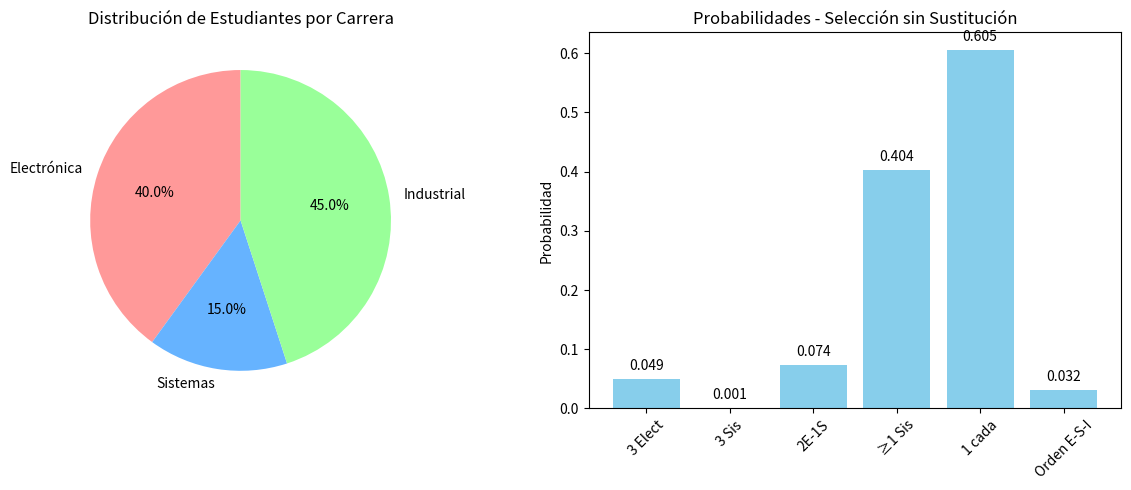
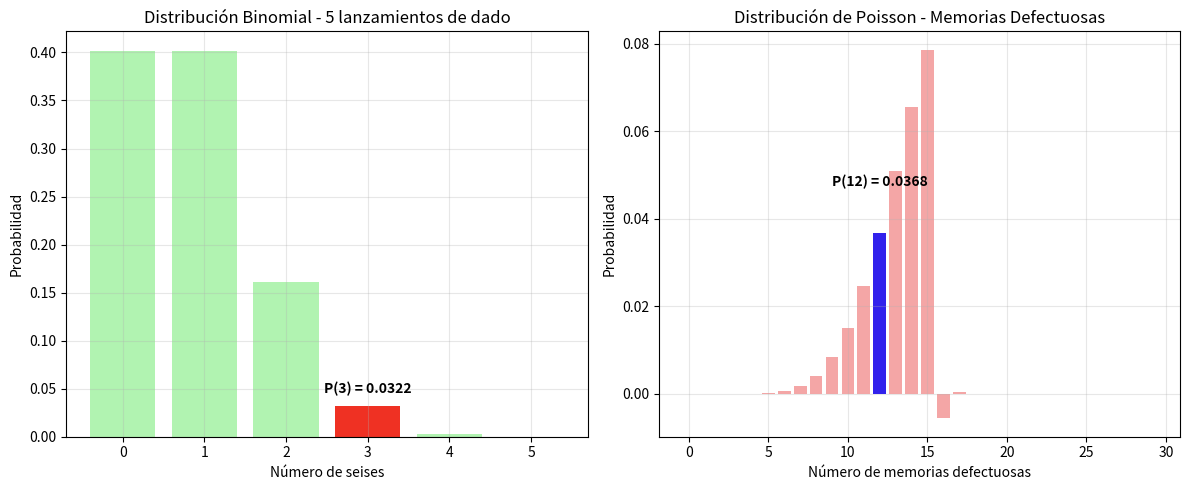

Recreate these plots in Python, in order.
from math import comb, factorial, exp
import matplotlib.pyplot as plt
import numpy as np

print("=" * 60)
print("SOLUCIÓN DE EJERCICIOS DE PROBABILIDAD")
print("=" * 60)

# =============================================================================
# EJERCICIO 1: Selección de estudiantes
# =============================================================================
print("\n" + "="*50)
print("EJERCICIO 1: Selección de estudiantes")
print("="*50)

# Datos del problema
total_estudiantes = 20
electronica = 8
sistemas = 3
industrial = 9

# a) Sin sustitución
print("\n--- SIN SUSTITUCIÓN ---")
espacio_muestral_sin = comb(total_estudiantes, 3)

# 1. Los 3 estudiantes sean de Electrónica
prob_1a = comb(electronica, 3) / espacio_muestral_sin
print(f"1. P(3 Electrónica) = {prob_1a:.4f} ({comb(electronica, 3)}/{espacio_muestral_sin})")

# 2. Los 3 estudiantes sean de Sistemas
prob_2a = comb(sistemas, 3) / espacio_muestral_sin
print(f"2. P(3 Sistemas) = {prob_2a:.6f} ({comb(sistemas, 3)}/{espacio_muestral_sin})")

# 3. 2 de Electrónica y 1 de Sistemas
prob_3a = (comb(electronica, 2) * comb(sistemas, 1)) / espacio_muestral_sin
print(f"3. P(2 Electrónica, 1 Sistemas) = {prob_3a:.4f} (84/{espacio_muestral_sin})")

# 4. Al menos 1 sea de Sistemas
prob_ningun_sistema = comb(total_estudiantes - sistemas, 3) / espacio_muestral_sin
prob_4a = 1 - prob_ningun_sistema
print(f"4. P(al menos 1 Sistemas) = {prob_4a:.4f}")

# 5. Se escoja 1 de cada carrera
prob_5a = (comb(electronica, 1) * comb(sistemas, 1) * comb(industrial, 1)) / espacio_muestral_sin
print(f"5. P(1 de cada carrera) = {prob_5a:.4f} (216/{espacio_muestral_sin})")

# 6. En orden: Electrónica-Sistemas-Industrial
espacio_ordenado = total_estudiantes * (total_estudiantes - 1) * (total_estudiantes - 2)
prob_6a = (electronica * sistemas * industrial) / espacio_ordenado
print(f"6. P(Orden E-S-I) = {prob_6a:.4f} (216/{espacio_ordenado})")

# b) Con sustitución
print("\n--- CON SUSTITUCIÓN ---")
espacio_muestral_con = total_estudiantes ** 3

# 1. Los 3 estudiantes sean de Electrónica
prob_1b = (electronica/total_estudiantes) ** 3
print(f"1. P(3 Electrónica) = {prob_1b:.4f}")

# 2. Los 3 estudiantes sean de Sistemas
prob_2b = (sistemas/total_estudiantes) ** 3
print(f"2. P(3 Sistemas) = {prob_2b:.6f}")

# 3. 2 de Electrónica y 1 de Sistemas
prob_3b = 3 * (electronica/total_estudiantes)**2 * (sistemas/total_estudiantes)
print(f"3. P(2 Electrónica, 1 Sistemas) = {prob_3b:.4f}")

# 4. Al menos 1 sea de Sistemas
prob_4b = 1 - ((total_estudiantes - sistemas)/total_estudiantes) ** 3
print(f"4. P(al menos 1 Sistemas) = {prob_4b:.6f}")

# 5. Se escoja 1 de cada carrera
prob_5b = 6 * (electronica/total_estudiantes) * (sistemas/total_estudiantes) * (industrial/total_estudiantes)
print(f"5. P(1 de cada carrera) = {prob_5b:.4f}")

# 6. En orden: Electrónica-Sistemas-Industrial
prob_6b = (electronica/total_estudiantes) * (sistemas/total_estudiantes) * (industrial/total_estudiantes)
print(f"6. P(Orden E-S-I) = {prob_6b:.4f}")

# =============================================================================
# EJERCICIO 2: Arreglo de libros
# =============================================================================
print("\n" + "="*50)
print("EJERCICIO 2: Arreglo de libros")
print("="*50)

ingenieria = 4
ingles = 6
fisica = 2
total_libros = ingenieria + ingles + fisica

# a) Libros de cada asignatura juntos
permutaciones_bloques = factorial(3)
permutaciones_internas = factorial(ingenieria) * factorial(ingles) * factorial(fisica)
total_a = permutaciones_bloques * permutaciones_internas
print(f"a) Libros de cada asignatura juntos: {total_a:,} formas")

# b) Solo libros de Ingeniería juntos
# Tratamos los 4 libros de ingeniería como un bloque
bloque_ingenieria = 1
otros_libros = ingles + fisica
total_objetos = bloque_ingenieria + otros_libros
permutaciones_externas = factorial(total_objetos)
permutaciones_internas_ing = factorial(ingenieria)
total_b = permutaciones_externas * permutaciones_internas_ing
print(f"b) Solo libros de Ingeniería juntos: {total_b:,} formas")

# =============================================================================
# EJERCICIO 3: Formación de comité
# =============================================================================
print("\n" + "="*50)
print("EJERCICIO 3: Formación de comité")
print("="*50)

ingenieros_total = 5
abogados_total = 7

# a) Cualquier ingeniero y cualquier abogado
comite_a = comb(ingenieros_total, 2) * comb(abogados_total, 3)
print(f"a) Cualquier ingeniero y abogado: {comite_a} formas")

# b) Abogado determinado debe pertenecer
comite_b = comb(ingenieros_total, 2) * comb(abogados_total - 1, 2)
print(f"b) Abogado determinado incluido: {comite_b} formas")

# c) Ingenieros determinados no pueden pertenecer (asumiendo 2 excluidos)
ingenieros_disponibles = ingenieros_total - 2
comite_c = comb(ingenieros_disponibles, 2) * comb(abogados_total, 3)
print(f"c) 2 ingenieros excluidos: {comite_c} formas")

# =============================================================================
# EJERCICIO 4: Ordenamiento de estudiantes
# =============================================================================
print("\n" + "="*50)
print("EJERCICIO 4: Ordenamiento de estudiantes")
print("="*50)

electronica_4 = 5
sistemas_4 = 2
industrial_4 = 3
total_estudiantes_4 = electronica_4 + sistemas_4 + industrial_4

# Permutaciones con repetición
permutaciones = factorial(total_estudiantes_4)
repeticiones = factorial(electronica_4) * factorial(sistemas_4) * factorial(industrial_4)
formas_ordenar = permutaciones / repeticiones
print(f"Formas de ordenar estudiantes: {formas_ordenar:,}")

# =============================================================================
# EJERCICIO 5: Probabilidades con dados
# =============================================================================
print("\n" + "="*50)
print("EJERCICIO 5: Probabilidades con dados")
print("="*50)

# a) No obtener 7 u 11 en dos lanzamientos
# Probabilidad de obtener 7 u 11 en un lanzamiento
# Combinaciones que suman 7: (1,6),(2,5),(3,4),(4,3),(5,2),(6,1) -> 6
# Combinaciones que suman 11: (5,6),(6,5) -> 2
# Total combinaciones: 36
prob_7_u_11 = (6 + 2) / 36
prob_no_7_u_11 = 1 - prob_7_u_11
prob_5a = prob_no_7_u_11 ** 2
print(f"a) P(no 7 u 11 en 2 lanzamientos) = {prob_5a:.4f}")

# b) Obtener tres 6 en 5 lanzamientos
n_lanzamientos = 5
k_exitos = 3
p_exito = 1/6
prob_5b = comb(n_lanzamientos, k_exitos) * (p_exito ** k_exitos) * ((1 - p_exito) ** (n_lanzamientos - k_exitos))
print(f"b) P(3 seis en 5 lanzamientos) = {prob_5b:.6f}")

# =============================================================================
# EJERCICIO 6: Memorias defectuosas
# =============================================================================
print("\n" + "="*50)
print("EJERCICIO 6: Memorias defectuosas")
print("="*50)

# Usando distribución de Poisson
lambda_poisson = 600 * 0.03  # n * p
k_defectuosas = 12
prob_6_poisson = (exp(-lambda_poisson) * (lambda_poisson ** k_defectuosas)) / factorial(k_defectuosas)
print(f"P(12 defectuosas en 600) ≈ {prob_6_poisson:.6f} (aproximación Poisson)")

# Usando distribución binomial (más precisa para este tamaño)
prob_6_binomial = comb(600, 12) * (0.03 ** 12) * (0.97 ** (600 - 12))
print(f"P(12 defectuosas en 600) ≈ {prob_6_binomial:.6f} (distribución binomial)")

# =============================================================================
# GRÁFICOS Y DIAGRAMAS
# =============================================================================
print("\n" + "="*50)
print("GRÁFICOS Y DIAGRAMAS")
print("="*50)

# Gráfico para el Ejercicio 1 - Distribución de estudiantes
fig, (ax1, ax2) = plt.subplots(1, 2, figsize=(12, 5))

# Diagrama de pastel para la composición de estudiantes
carreras = ['Electrónica', 'Sistemas', 'Industrial']
estudiantes = [electronica, sistemas, industrial]
colors = ['#ff9999', '#66b3ff', '#99ff99']
ax1.pie(estudiantes, labels=carreras, autopct='%1.1f%%', colors=colors, startangle=90)
ax1.set_title('Distribución de Estudiantes por Carrera')

# Gráfico de barras para probabilidades del Ejercicio 1 (sin sustitución)
probabilidades = [prob_1a, prob_2a, prob_3a, prob_4a, prob_5a, prob_6a]
etiquetas = ['3 Elect', '3 Sis', '2E-1S', '≥1 Sis', '1 cada', 'Orden E-S-I']
bars = ax2.bar(etiquetas, probabilidades, color='skyblue')
ax2.set_title('Probabilidades - Selección sin Sustitución')
ax2.set_ylabel('Probabilidad')
ax2.tick_params(axis='x', rotation=45)

# Añadir valores en las barras
for bar, prob in zip(bars, probabilidades):
    height = bar.get_height()
    ax2.text(bar.get_x() + bar.get_width()/2., height + 0.01,
            f'{prob:.3f}', ha='center', va='bottom')

plt.tight_layout()
plt.show()

# Gráfico para el Ejercicio 5 - Distribución binomial
fig, (ax3, ax4) = plt.subplots(1, 2, figsize=(12, 5))

# Distribución binomial para el ejercicio 5b
n = 5  # lanzamientos
p = 1/6  # probabilidad de éxito
x = np.arange(0, n+1)
probabilidades_binomial = [comb(n, k) * (p ** k) * ((1-p) ** (n-k)) for k in x]

ax3.bar(x, probabilidades_binomial, color='lightgreen', alpha=0.7)
ax3.set_xlabel('Número de seises')
ax3.set_ylabel('Probabilidad')
ax3.set_title('Distribución Binomial - 5 lanzamientos de dado')
ax3.grid(True, alpha=0.3)

# Resaltar la probabilidad de obtener exactamente 3 seises
ax3.bar(3, probabilidades_binomial[3], color='red', alpha=0.8)
ax3.text(3, probabilidades_binomial[3] + 0.01, f'P(3) = {probabilidades_binomial[3]:.4f}',
         ha='center', va='bottom', fontweight='bold')

# Distribución de Poisson para el ejercicio 6
lambda_val = 18
x_poisson = np.arange(0, 30)
probabilidades_poisson = [exp(-lambda_val) * (lambda_val ** k) / factorial(k) for k in x_poisson]

ax4.bar(x_poisson, probabilidades_poisson, color='lightcoral', alpha=0.7)
ax4.set_xlabel('Número de memorias defectuosas')
ax4.set_ylabel('Probabilidad')
ax4.set_title('Distribución de Poisson - Memorias Defectuosas')
ax4.grid(True, alpha=0.3)

# Resaltar la probabilidad de obtener exactamente 12 defectuosas
ax4.bar(12, probabilidades_poisson[12], color='blue', alpha=0.8)
ax4.text(12, probabilidades_poisson[12] + 0.01, f'P(12) = {probabilidades_poisson[12]:.4f}',
         ha='center', va='bottom', fontweight='bold')

plt.tight_layout()
plt.show()

# Diagrama de árbol simplificado para el Ejercicio 1
print("\nDIAGRAMA DE ÁRBOL SIMPLIFICADO (Ejercicio 1 - Sin Sustitución)")
print("Primera selección:")
print(f"  - Electrónica: {electronica}/{total_estudiantes} = {electronica/total_estudiantes:.2f}")
print(f"  - Sistemas: {sistemas}/{total_estudiantes} = {sistemas/total_estudiantes:.2f}")
print(f"  - Industrial: {industrial}/{total_estudiantes} = {industrial/total_estudiantes:.2f}")

print("\nEjemplo: Probabilidad de orden E-S-I")
print(f"  1º Electrónica: {electronica}/{total_estudiantes}")
print(f"  2º Sistemas: {sistemas}/{total_estudiantes-1} (quedan {total_estudiantes-1} estudiantes)")
print(f"  3º Industrial: {industrial}/{total_estudiantes-2} (quedan {total_estudiantes-2} estudiantes)")
print(f"  Probabilidad total: ({electronica}/{total_estudiantes}) × ({sistemas}/{total_estudiantes-1}) × ({industrial}/{total_estudiantes-2})")
print(f"  = {prob_6a:.4f}")

print("\n" + "="*60)
print("PROGRAMA EJECUTADO EXITOSAMENTE")
print("="*60)